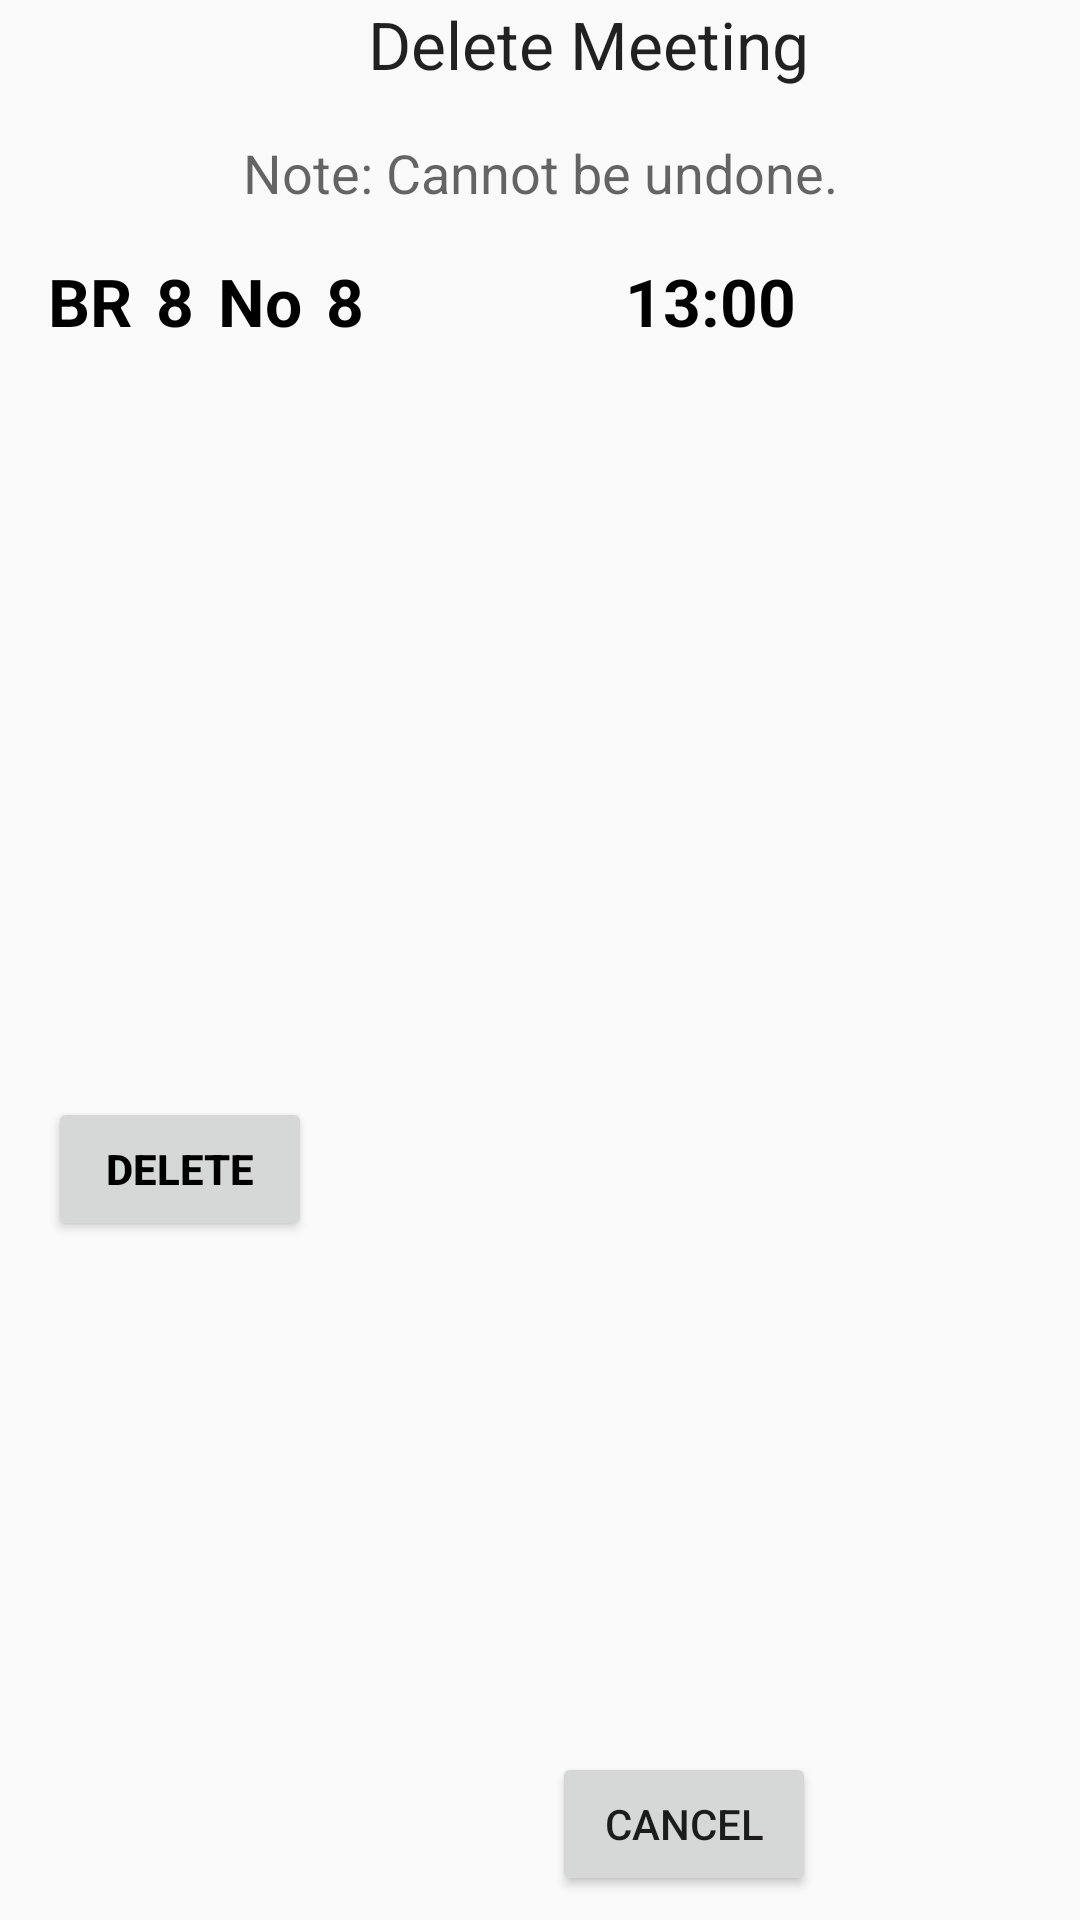

Reconstruct the res/layout file that produces this screen, plus the resources it refers to.
<!-- AndroidManifest.xml: application theme AppTheme.NoActionBar -->
<!-- res/layout/dialog_delete.xml -->
<?xml version="1.0" encoding="utf-8"?>
<android.support.constraint.ConstraintLayout
    xmlns:android="http://schemas.android.com/apk/res/android"
    xmlns:app="http://schemas.android.com/apk/res-auto"
    xmlns:tools="http://schemas.android.com/tools"
    android:id="@+id/dialog_delete_constraintLayout"
    android:layout_width="wrap_content"
    android:layout_height="wrap_content"
    android:layout_gravity="center_horizontal">

    <ImageView
        android:layout_width="wrap_content"
        android:layout_height="wrap_content"
        android:id="@+id/iv_dialog_delete_title"
        android:background="@drawable/ic_warning_black_24dp"
        android:layout_marginStart="16dp"
        app:layout_constraintLeft_toLeftOf="parent"
        app:layout_constraintTop_toTopOf="parent" />

    <TextView
        android:text="Delete Meeting"
        android:layout_width="wrap_content"
        android:layout_height="wrap_content"
        android:id="@+id/tv_dialog_delete_title"
        app:layout_constraintLeft_toRightOf="@+id/iv_dialog_delete_title"
        android:layout_marginStart="32dp"
        android:textAppearance="@android:style/TextAppearance.Material.Large"
        android:layout_marginEnd="16dp"
        app:layout_constraintRight_toRightOf="parent"
        app:layout_constraintTop_toTopOf="parent" />

    <TextView
        android:gravity="center_vertical|center_horizontal"
        android:text="Note: Cannot be undone."
        android:layout_width="0dp"
        android:layout_height="wrap_content"
        android:id="@+id/tvCaution"
        android:textAppearance="@android:style/TextAppearance.Material.Medium"
        app:layout_constraintTop_toBottomOf="@+id/tv_dialog_delete_title"
        android:layout_marginTop="16dp"
        android:layout_marginEnd="16dp"
        app:layout_constraintRight_toRightOf="parent"
        android:layout_marginStart="16dp"
        app:layout_constraintLeft_toLeftOf="parent" />

    <TextView
        android:gravity="center_vertical|center_horizontal"
        android:text="BR"
        android:layout_width="0dp"
        android:layout_height="wrap_content"
        android:id="@+id/tvRaceCodes"
        android:textAppearance="@android:style/TextAppearance.Material.Large"
        android:textColor="#000000"
        android:textStyle="bold"
        app:layout_constraintTop_toBottomOf="@+id/tvCaution"
        android:layout_marginTop="16dp"
        android:layout_marginStart="16dp"
        app:layout_constraintLeft_toLeftOf="parent" />

    <TextView
        android:gravity="center_vertical|center_horizontal"
        android:text="No"
        android:layout_width="0dp"
        android:layout_height="wrap_content"
        android:id="@+id/tvRaceNoText"
        android:textAppearance="@android:style/TextAppearance.Material.Large"
        android:textColor="#000000"
        android:textStyle="bold"
        android:layout_marginStart="8dp"
        app:layout_constraintLeft_toRightOf="@+id/tvRaceNo"
        app:layout_constraintBaseline_toBaselineOf="@+id/tvRaceCodes" />

    <TextView
        android:gravity="center_vertical|center_horizontal"
        android:text="8"
        android:layout_width="0dp"
        android:layout_height="wrap_content"
        android:id="@+id/tvRaceNo"
        android:textAppearance="@android:style/TextAppearance.Material.Large"
        android:textColor="#000000"
        android:textStyle="bold"
        android:layout_marginStart="8dp"
        app:layout_constraintLeft_toRightOf="@+id/tvRaceCodes"
        app:layout_constraintBaseline_toBaselineOf="@+id/tvRaceCodes" />

    <TextView
        android:gravity="center_vertical|center_horizontal"
        android:text="8"
        android:layout_width="0dp"
        android:layout_height="wrap_content"
        android:id="@+id/tvRaceSel"
        android:textAppearance="@android:style/TextAppearance.Material.Large"
        android:textColor="#000000"
        android:textStyle="bold"
        android:layout_marginStart="8dp"
        app:layout_constraintLeft_toRightOf="@+id/tvRaceNoText"
        app:layout_constraintBaseline_toBaselineOf="@+id/tvRaceCodes" />

    <TextView
        android:gravity="center_vertical|center_horizontal"
        android:text="13:00"
        android:layout_width="0dp"
        android:layout_height="wrap_content"
        android:id="@+id/tvRaceTime"
        android:textAppearance="@android:style/TextAppearance.Material.Large"
        android:textColor="#000000"
        android:textStyle="bold"
        android:layout_marginStart="8dp"
        app:layout_constraintLeft_toRightOf="@+id/tvRaceSel"
        app:layout_constraintBaseline_toBaselineOf="@+id/tvRaceNoText"
        android:layout_marginEnd="16dp"
        app:layout_constraintRight_toRightOf="parent" />

    <Button
        android:text="Delete"
        android:layout_width="wrap_content"
        android:layout_height="wrap_content"
        android:id="@+id/btn_delete"
        android:textColor="#000000"
        android:textStyle="bold"
        android:layout_marginTop="32dp"
        app:layout_constraintTop_toBottomOf="@+id/tvRaceNoText"
        android:layout_marginStart="16dp"
        app:layout_constraintLeft_toLeftOf="parent"
        app:layout_constraintBottom_toBottomOf="parent"
        android:layout_marginBottom="8dp" />

    <Button
        android:text="Cancel"
        android:layout_width="wrap_content"
        android:layout_height="wrap_content"
        android:id="@+id/btn_cancel"
        app:layout_constraintLeft_toRightOf="@+id/btn_delete"
        android:layout_marginStart="8dp"
        app:layout_constraintRight_toRightOf="parent"
        android:layout_marginEnd="16dp"
        app:layout_constraintBottom_toBottomOf="parent"
        android:layout_marginBottom="8dp" />

</android.support.constraint.ConstraintLayout>
<!-- resources referenced by this layout -->
<resources>
  <style name="AppTheme.NoActionBar">
          <item name="windowActionBar">false</item>
          <item name="windowNoTitle">true</item>
          <item name="android:windowDrawsSystemBarBackgrounds">true</item>
          <item name="android:statusBarColor">@android:color/transparent</item>
      </style>
</resources>
